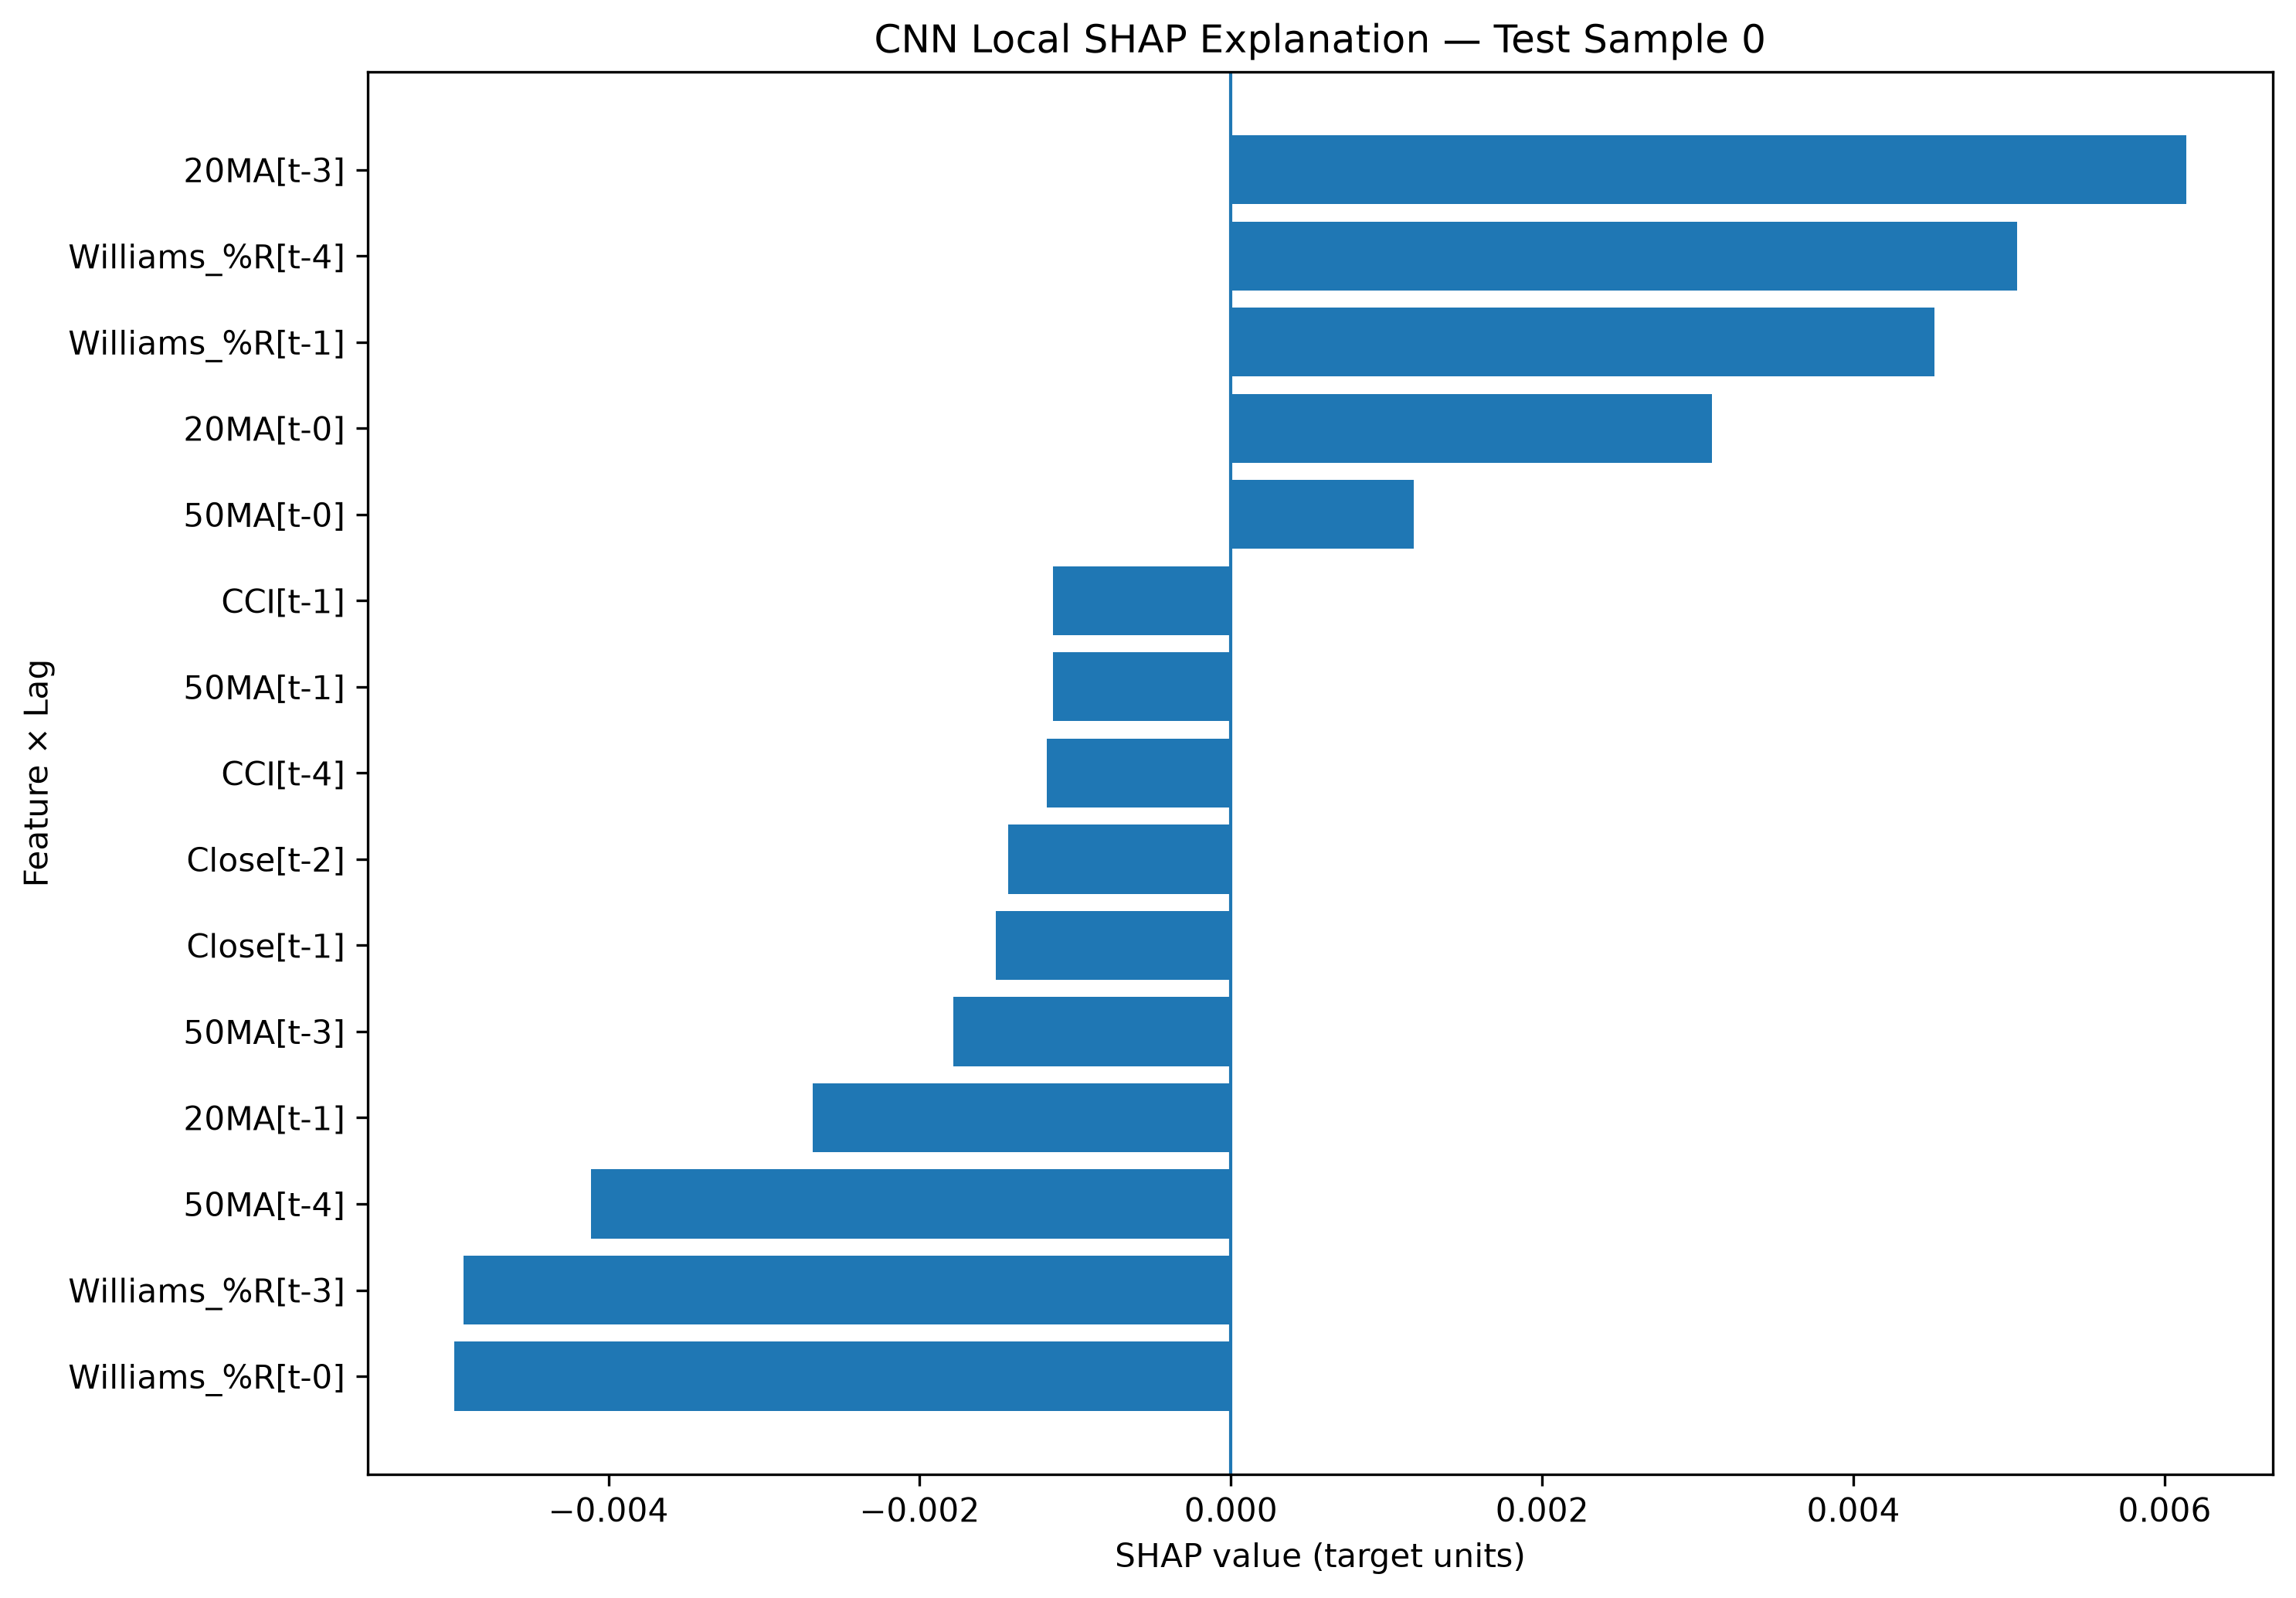

The table this chart was drawn from, first rows:
Test Sample Index, Lag, Feature, Scaled Input Value, SHAP Value, Abs SHAP Value, Prediction
0, t-3, 20MA, 0.5995, 0.006138, 0.006138, -0.0007582
0, t-4, Williams_%R, 0.04777, 0.005051, 0.005051, -0.0007582
0, t-0, Williams_%R, 0.2071, -0.004992, 0.004992, -0.0007582
0, t-3, Williams_%R, 0.07946, -0.004933, 0.004933, -0.0007582
0, t-1, Williams_%R, 0.05848, 0.004522, 0.004522, -0.0007582
0, t-4, 50MA, 0.683, -0.004109, 0.004109, -0.0007582
0, t-0, 20MA, 0.5905, 0.003091, 0.003091, -0.0007582
0, t-1, 20MA, 0.5923, -0.002686, 0.002686, -0.0007582
0, t-3, 50MA, 0.6818, -0.001784, 0.001784, -0.0007582
0, t-1, Close, 0.514, -0.00151, 0.00151, -0.0007582
0, t-2, Close, 0.5174, -0.00143, 0.00143, -0.0007582
0, t-4, CCI, 0.3495, -0.001182, 0.001182, -0.0007582
0, t-0, 50MA, 0.6768, 0.001175, 0.001175, -0.0007582
0, t-1, 50MA, 0.6777, -0.001145, 0.001145, -0.0007582
0, t-1, CCI, 0.2929, -0.001144, 0.001144, -0.0007582
0, t-4, 20MA, 0.6014, -0.001138, 0.001138, -0.0007582
0, t-2, 50MA, 0.6798, -0.001083, 0.001083, -0.0007582
0, t-0, Close, 0.5306, -0.001035, 0.001035, -0.0007582
0, t-1, Lower_BB, 0.5754, -0.00103, 0.00103, -0.0007582
0, t-1, RSI, 0.4319, -0.0009771, 0.0009771, -0.0007582
0, t-2, RSI, 0.4242, -0.0009671, 0.0009671, -0.0007582
0, t-4, Close, 0.5442, 0.0009633, 0.0009633, -0.0007582
0, t-3, Lower_BB, 0.5966, 0.000918, 0.000918, -0.0007582
0, t-2, 20MA, 0.5961, 0.0008949, 0.0008949, -0.0007582
0, t-0, RSI, 0.3031, 0.0008366, 0.0008366, -0.0007582
0, t-2, Lower_BB, 0.5855, -0.0007848, 0.0007848, -0.0007582
0, t-4, Lower_BB, 0.6043, -0.0007416, 0.0007416, -0.0007582
0, t-3, RSI, 0.4022, -0.0006201, 0.0006201, -0.0007582
0, t-3, Close, 0.5302, -0.0006181, 0.0006181, -0.0007582
0, t-0, Lower_BB, 0.571, 0.0006033, 0.0006033, -0.0007582
0, t-2, Williams_%R, 0.06591, 0.0004297, 0.0004297, -0.0007582
0, t-3, CCI, 0.2957, -0.0002173, 0.0002173, -0.0007582
0, t-4, RSI, 0.4067, -0.0001561, 0.0001561, -0.0007582
0, t-0, CCI, 0.3519, 0.0001405, 0.0001405, -0.0007582
0, t-2, CCI, 0.2869, -1.660213099360947e-05, 1.660213099360947e-05, -0.0007582
